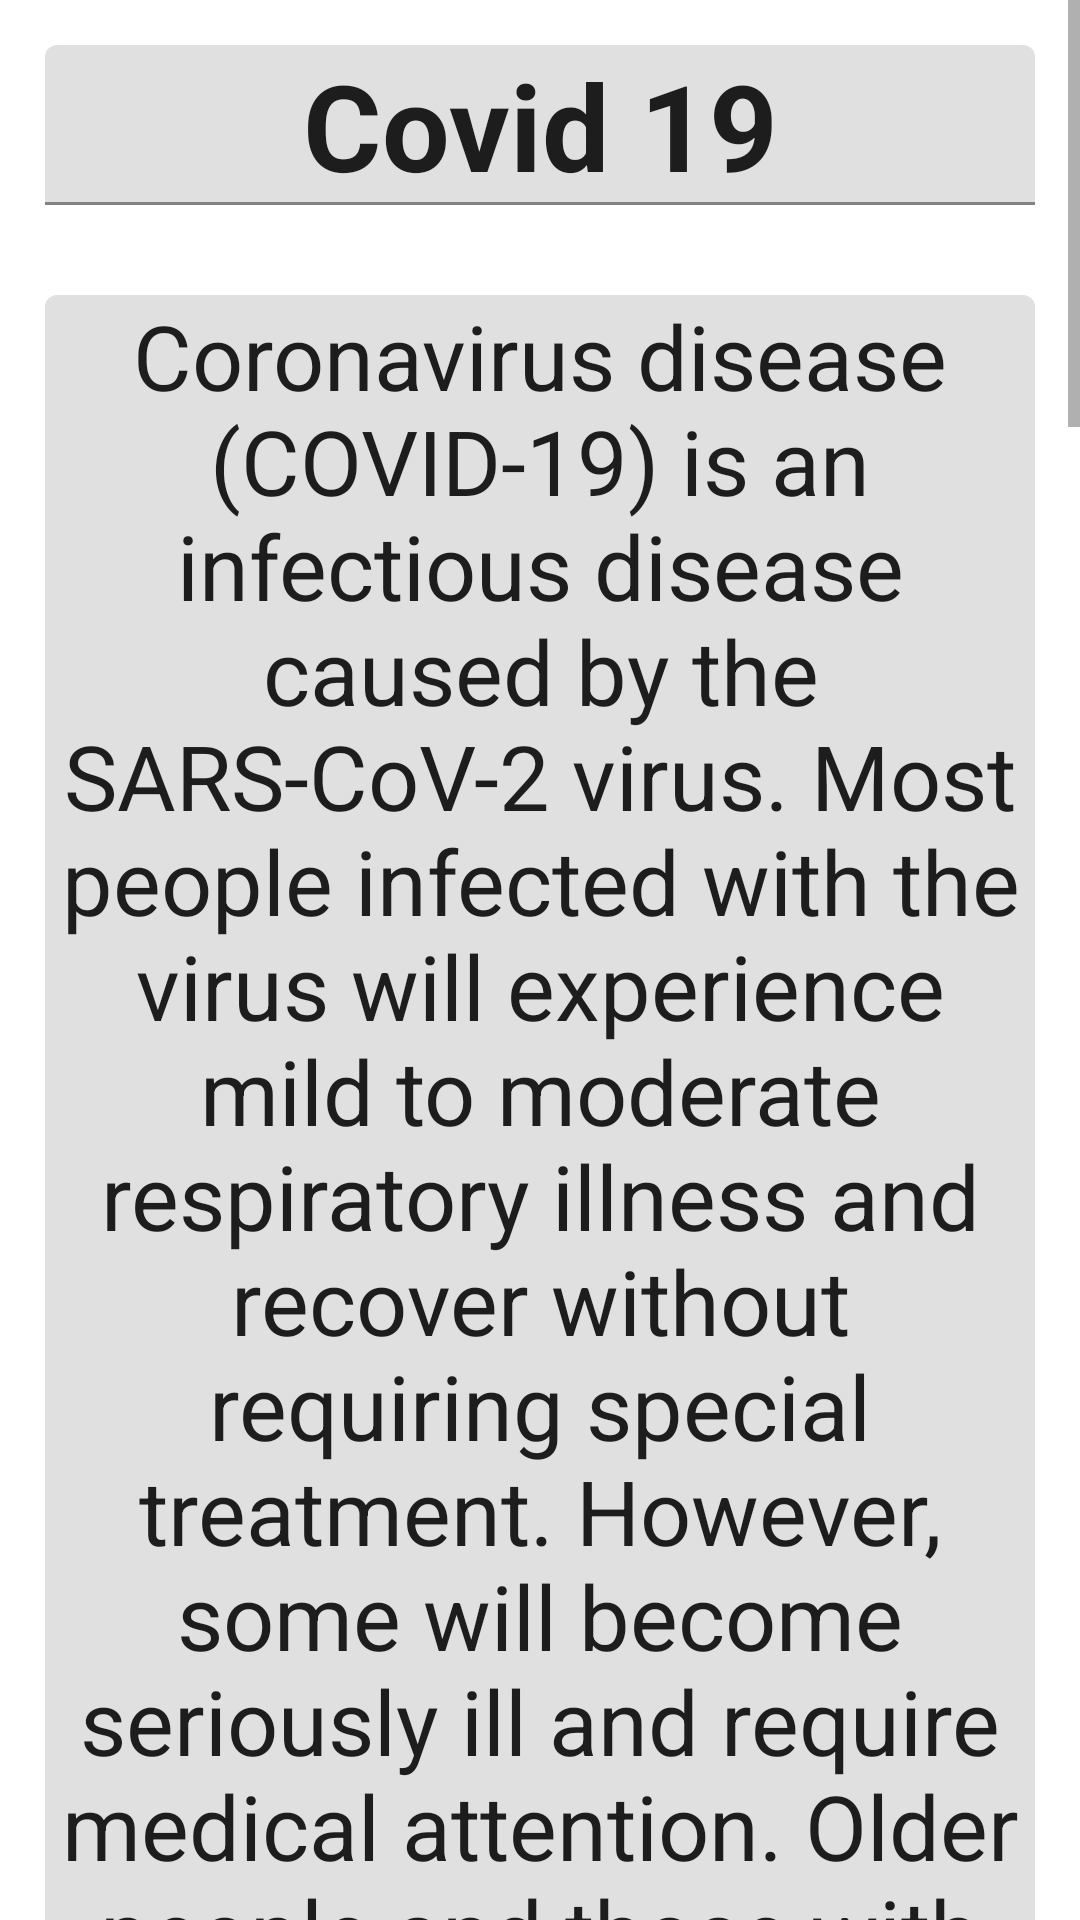

The Android layout XML behind this screen, and the referenced resources:
<!-- AndroidManifest.xml: application theme Theme.Doctor -->
<!-- res/layout/fragment_covid.xml -->
<?xml version="1.0" encoding="utf-8"?>
<ScrollView xmlns:android="http://schemas.android.com/apk/res/android"
    xmlns:tools="http://schemas.android.com/tools"
    android:layout_width="match_parent"
    android:layout_height="match_parent"
    tools:context=".Analysis_types.Covid"
    android:background="@drawable/background001">

    <LinearLayout
        android:orientation="vertical"
        android:layout_width="match_parent"
        android:layout_height="wrap_content">
        <com.google.android.material.textfield.TextInputLayout
            android:layout_width="match_parent"
            android:layout_height="wrap_content">
            <com.google.android.material.textfield.MaterialAutoCompleteTextView
                android:layout_width="match_parent"
                android:layout_height="wrap_content"
                android:text="Covid 19"
                android:textSize="40sp"
                android:layout_margin="15dp"
                android:textStyle="bold"
                android:layout_gravity="center"
                android:gravity="center"/>
        </com.google.android.material.textfield.TextInputLayout>

        <com.google.android.material.textfield.TextInputLayout
            android:layout_width="match_parent"
            android:layout_height="wrap_content">

            <com.google.android.material.textfield.MaterialAutoCompleteTextView
                android:layout_width="match_parent"
                android:layout_height="wrap_content"
                android:layout_gravity="center"
                android:layout_margin="15dp"
                android:gravity="center"
                android:text="@string/covid"
                android:textSize="30sp" />
        </com.google.android.material.textfield.TextInputLayout>
        <com.google.android.material.textfield.TextInputLayout
            android:layout_width="match_parent"
            android:layout_height="wrap_content">
            <com.google.android.material.textfield.MaterialAutoCompleteTextView
                android:layout_width="match_parent"
                android:layout_height="wrap_content"
                android:text="Symptoms"
                android:textSize="40sp"
                android:layout_margin="15dp"
                android:textStyle="bold"
                android:textColor="#171616"/>
        </com.google.android.material.textfield.TextInputLayout>
        <com.google.android.material.textfield.TextInputLayout
            android:layout_width="match_parent"
            android:layout_height="wrap_content">
            <com.google.android.material.textfield.MaterialAutoCompleteTextView
                android:layout_width="match_parent"
                android:layout_height="wrap_content"
                android:text="@string/symption"
                android:textSize="30sp"
                android:layout_margin="15dp"
                android:layout_gravity="center"
                android:gravity="center"/>
        </com.google.android.material.textfield.TextInputLayout>
        <com.google.android.material.textfield.TextInputLayout
            android:layout_width="match_parent"
            android:layout_height="wrap_content">
            <com.google.android.material.textfield.MaterialAutoCompleteTextView
                android:layout_width="match_parent"
                android:layout_height="wrap_content"
                android:text="Prevnetion"
                android:textSize="40sp"
                android:layout_margin="15dp"
                android:textStyle="bold"
                android:textColor="#171616"/>
        </com.google.android.material.textfield.TextInputLayout>
        <com.google.android.material.textfield.TextInputLayout
            android:layout_width="match_parent"
            android:layout_height="wrap_content">
            <com.google.android.material.textfield.MaterialAutoCompleteTextView
                android:layout_width="match_parent"
                android:layout_height="wrap_content"
                android:text="@string/covid_prev"

                android:textSize="30sp"
                android:layout_margin="15dp"
                android:layout_gravity="center"
                android:gravity="center"/>
        </com.google.android.material.textfield.TextInputLayout>


    </LinearLayout>
</ScrollView>
<!-- resources referenced by this layout -->
<resources>
  <string name="covid">Coronavirus disease (COVID-19) is an infectious disease caused by the SARS-CoV-2 virus. Most people infected with the virus will experience mild to moderate respiratory illness and recover without requiring special treatment. However, some will become seriously ill and require medical attention. Older people and those with underlying medical conditions like cardiovascular disease, diabetes, chronic respiratory disease, or cancer are more likely to develop serious illness. Anyone can get sick with COVID-19 and become seriously ill or die at any age.</string>
  <string name="covid_prev">(1)Maintain a safe distance from others (at least 1 metre), even if they don’t appear to be sick.\n (2)Wear a mask in public, especially indoors or when physical distancing is not possible.\n (3)Choose open, well-ventilated spaces over closed ones. Open a window if indoors.\n (4)Clean your hands often. Use soap and water, or an alcohol-based hand rub.\n (5)et vaccinated when it’s your turn. Follow local guidance about vaccination.\n (6)Cover your nose and mouth with your bent elbow or a tissue when you cough or sneeze.\n (7)Stay home if you feel unwell.</string>
  <string name="symption">Most common symptoms:\n -&gt; Fever\n -&gt; Cough\n -&gt; Tiredness\n -&gt; Loss of taste or smell\n\n Less common symptoms:\n -&gt; Sore throat\n -&gt; Headache\n -&gt; Aches and pains\n -&gt; Diarrhoea\n -&gt; A rash on skin, or discolouration of fingers or toes\n -&gt; Red or irritated eyes</string>
  <style name="Theme.Doctor" parent="Theme.MaterialComponents.DayNight.DarkActionBar">
          
          <item name="colorPrimary">@color/purple_500</item>
          <item name="colorPrimaryVariant">@color/purple_700</item>
          <item name="colorOnPrimary">@color/white</item>
          
          <item name="colorSecondary">@color/teal_200</item>
          <item name="colorSecondaryVariant">@color/teal_700</item>
          <item name="colorOnSecondary">@color/black</item>
          
          <item name="android:statusBarColor" tools:targetApi="l">?attr/colorPrimaryVariant</item>
          
      </style>
  <color name="purple_500">#FF6200EE</color>
  <color name="purple_700">#FF3700B3</color>
  <color name="white">#FFFFFFFF</color>
  <color name="teal_200">#FF03DAC5</color>
  <color name="teal_700">#FF018786</color>
  <color name="black">#FF000000</color>
</resources>
